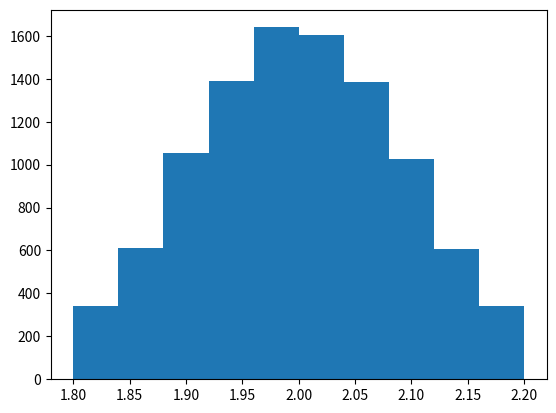

The script that saved this image:
import time
import numpy as np
import random, math
import os
import sys
import scipy.stats as stats
import matplotlib.pyplot as plt

mu = 2
lower = 1.8
upper = 2.2
sigma = 0.1
rwdRng = stats.truncnorm((lower - mu) / sigma, (upper - mu) / sigma, loc=mu, scale=sigma)

plt.hist(rwdRng.rvs(10000))
plt.show()
